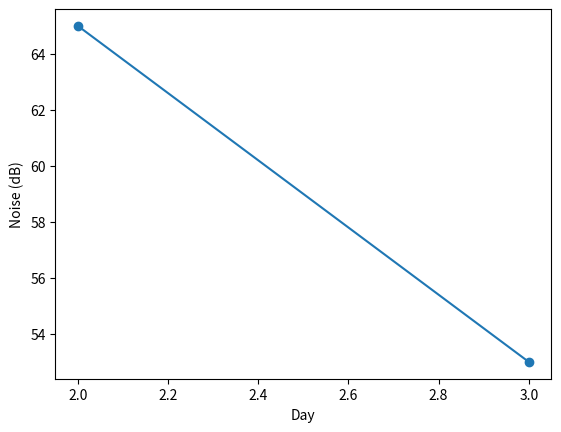

Write Python code to recreate this figure.
import numpy as np
import matplotlib.pyplot as plt

def plot_loud_days(days, decibels, threshold):
    fig, ax = plt.subplots()
    days = np.asarray(days)
    decibels = np.asarray(decibels)
    mask = decibels > threshold
    ax.plot(days[mask], decibels[mask], marker="o")
    ax.set(xlabel="Day", ylabel="Noise (dB)")
    return fig, ax

fig, ax = plot_loud_days(np.array([1, 2, 3]), np.array([48, 65, 53]), 50)
